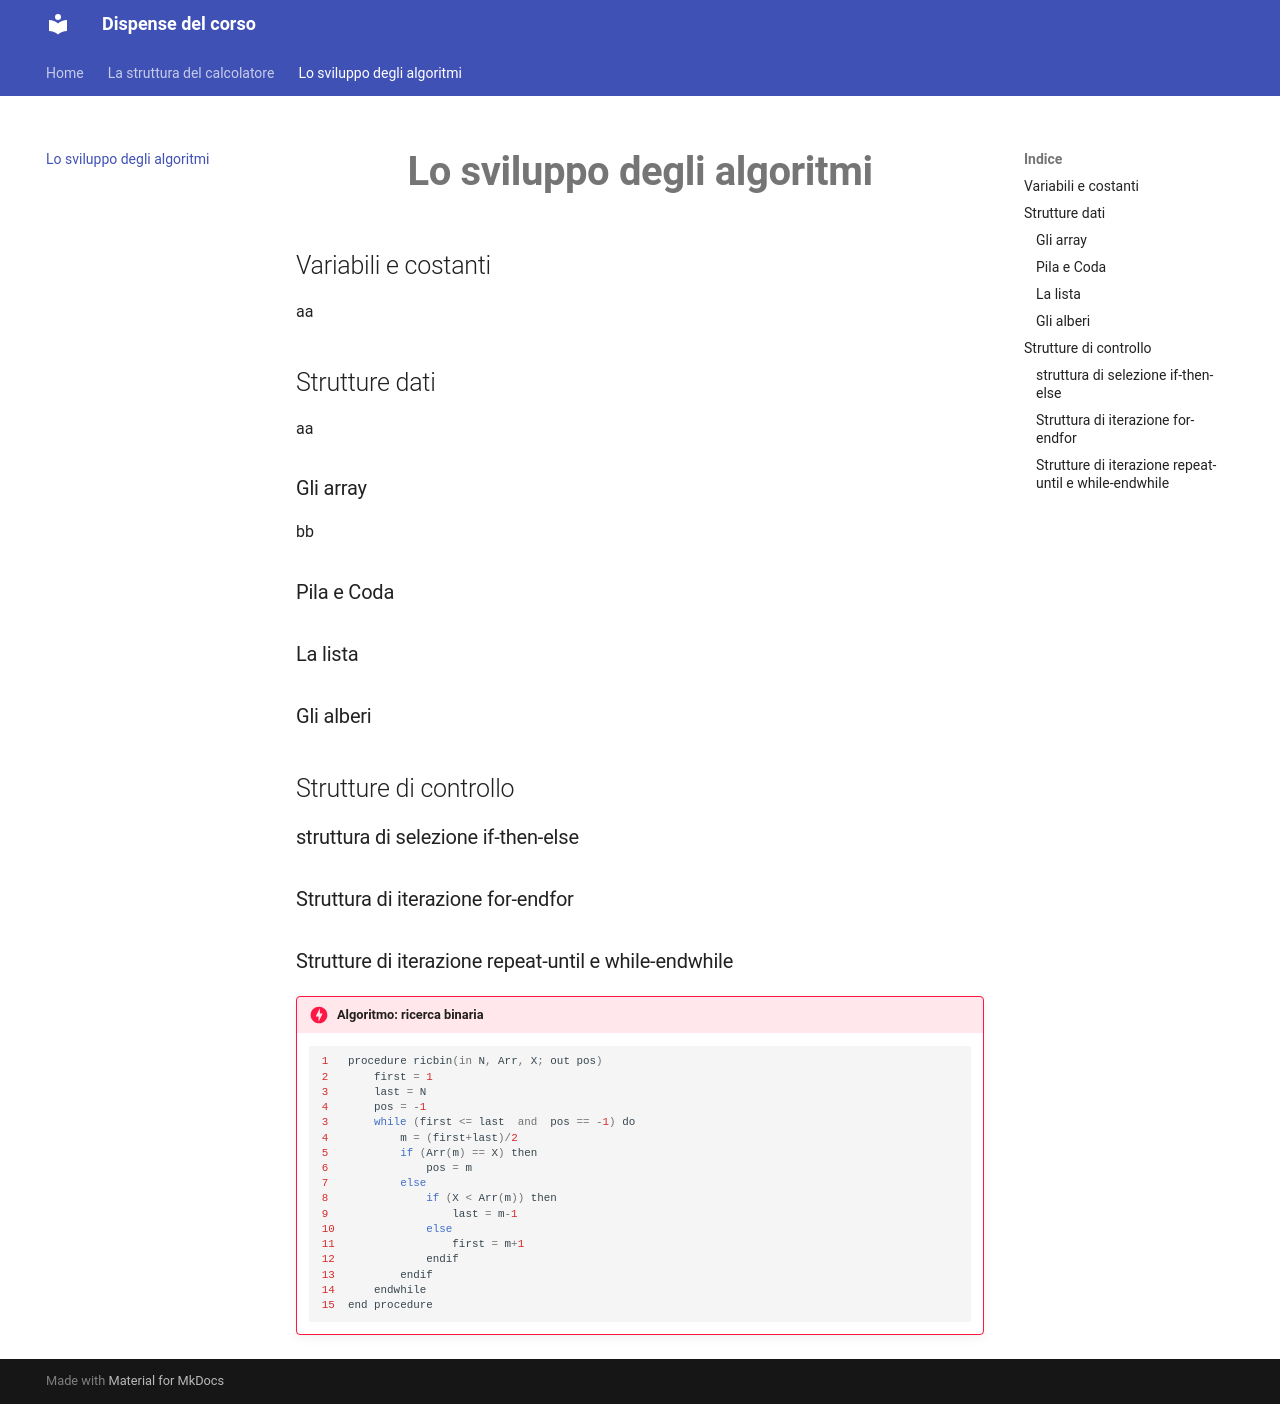

repository: marcolapegna/dispense-corso · page: cap2/main/index.html · generator: mkdocs

<h1 style="text-align: center; font-size: 2.5em; font-weight: bold;">Lo sviluppo degli algoritmi</h1>

## Variabili e costanti
aa

## Strutture dati
aa

### Gli array
bb

### Pila e Coda

### La lista

### Gli alberi

## Strutture di controllo

### struttura di selezione if-then-else

### Struttura di iterazione for-endfor

### Strutture di iterazione repeat-until e while-endwhile

!!! danger "Algoritmo: ricerca binaria"
    ```python
    1   procedure ricbin(in N, Arr, X; out pos)
    2       first = 1
    3       last = N
    4       pos = -1
    3       while (first <= last  and  pos == -1) do
    4           m = (first+last)/2
    5           if (Arr(m) == X) then
    6               pos = m
    7           else
    8               if (X < Arr(m)) then
    9                   last = m-1
    10              else
    11                  first = m+1
    12              endif
    13          endif
    14      endwhile
    15  end procedure
    ```
